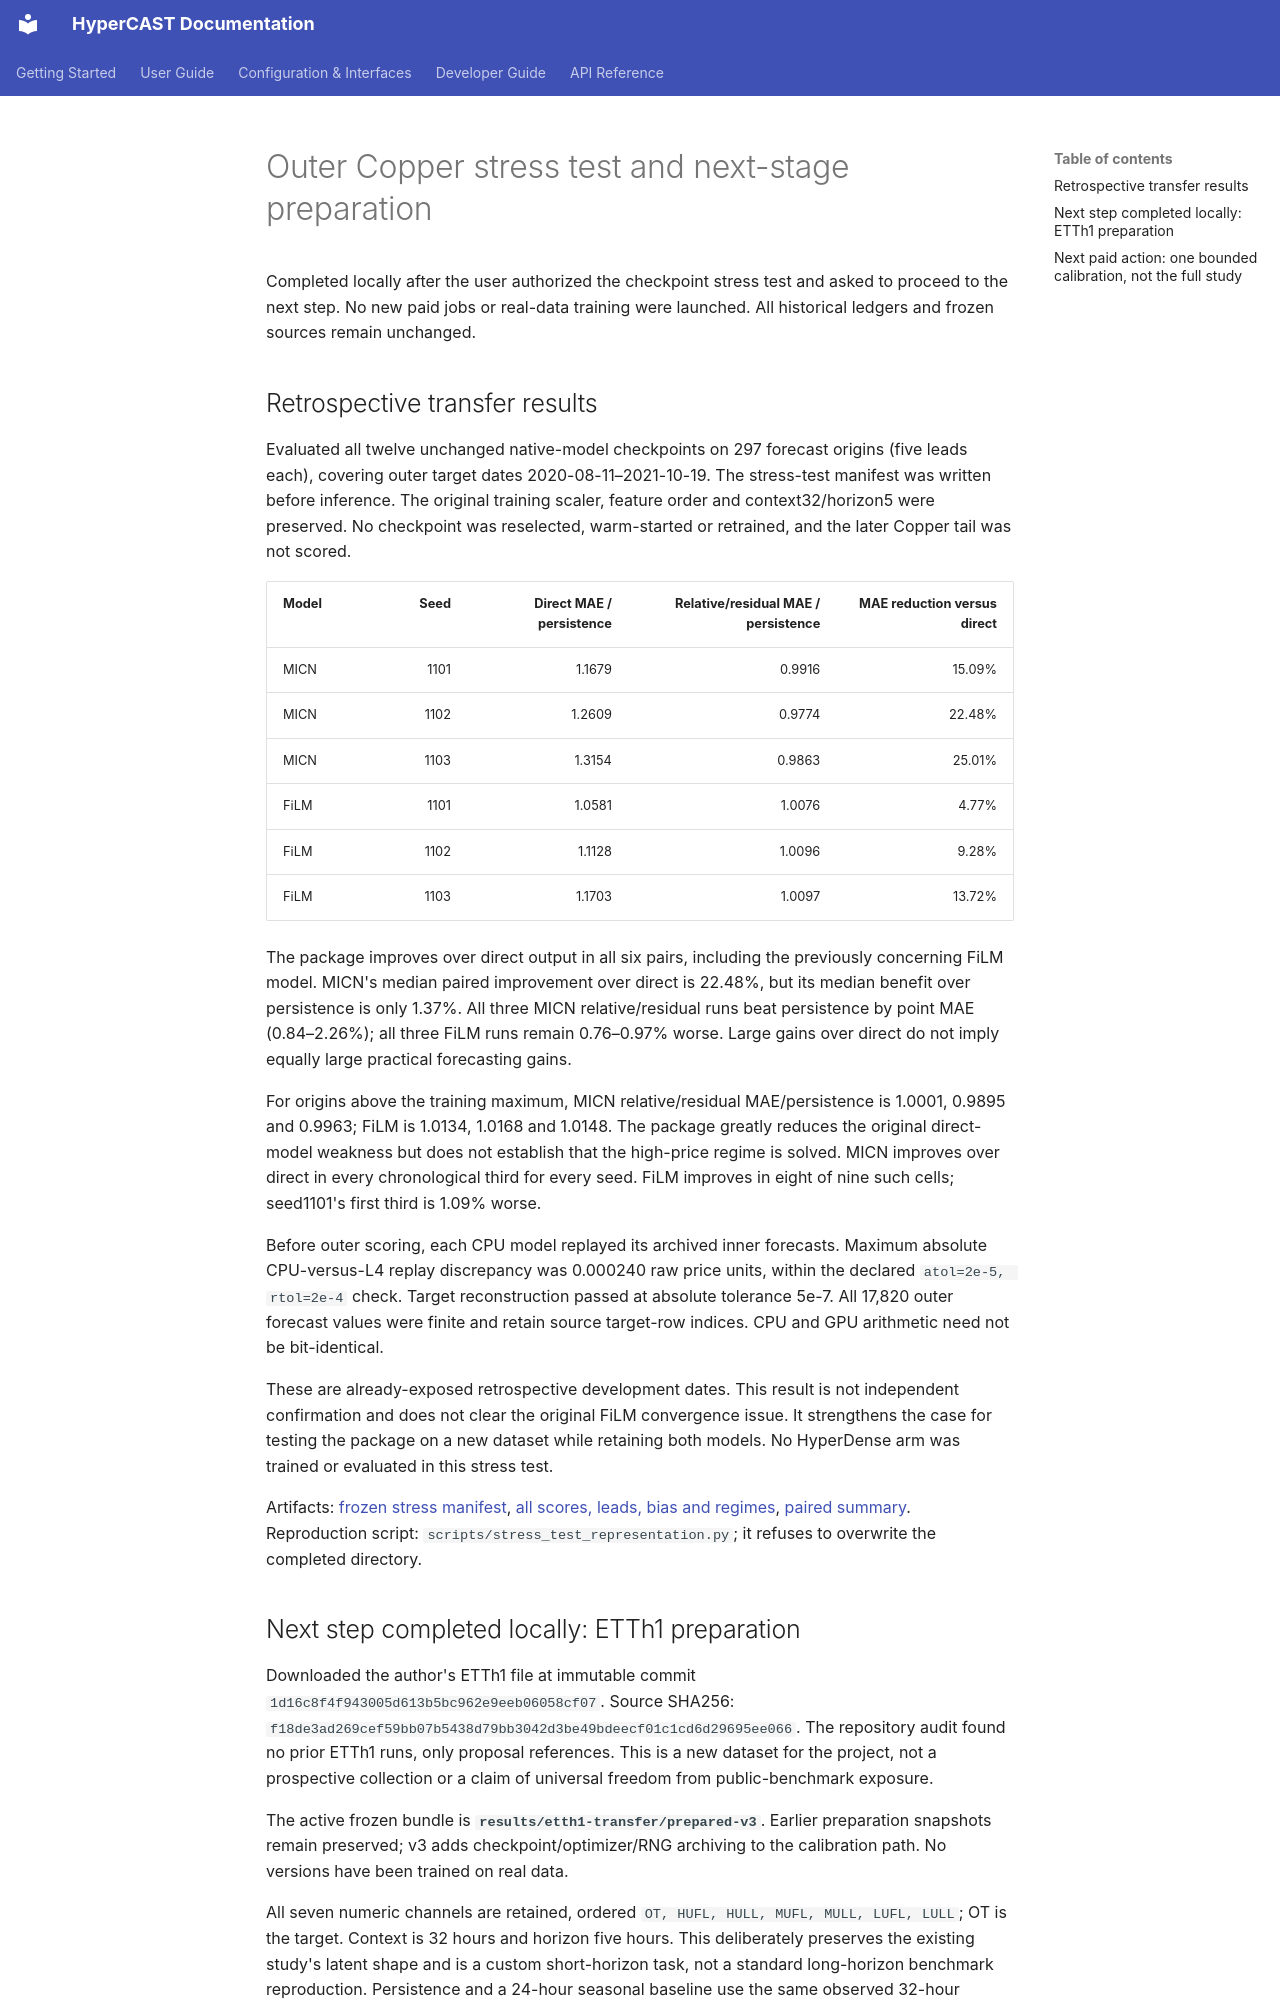

repository: w3joe/hypercast · page: hyperdense_outer_stress_and_etth1_preparation/index.html · generator: mkdocs

# Outer Copper stress test and next-stage preparation

Completed locally after the user authorized the checkpoint stress test and asked to proceed to the next step. No new paid jobs or real-data training were launched. All historical ledgers and frozen sources remain unchanged.

## Retrospective transfer results

Evaluated all twelve unchanged native-model checkpoints on 297 forecast origins (five leads each), covering outer target dates 2020-08-11–2021-10-19. The stress-test manifest was written before inference. The original training scaler, feature order and context32/horizon5 were preserved. No checkpoint was reselected, warm-started or retrained, and the later Copper tail was not scored.

| Model | Seed | Direct MAE / persistence | Relative/residual MAE / persistence | MAE reduction versus direct |
|---|---:|---:|---:|---:|
| MICN | 1101 | 1.1679 | 0.9916 | 15.09% |
| MICN | 1102 | 1.2609 | 0.9774 | 22.48% |
| MICN | 1103 | 1.3154 | 0.9863 | 25.01% |
| FiLM | 1101 | 1.0581 | 1.0076 | 4.77% |
| FiLM | 1102 | 1.1128 | 1.0096 | 9.28% |
| FiLM | 1103 | 1.1703 | 1.0097 | 13.72% |

The package improves over direct output in all six pairs, including the previously concerning FiLM model. MICN's median paired improvement over direct is 22.48%, but its median benefit over persistence is only 1.37%. All three MICN relative/residual runs beat persistence by point MAE (0.84–2.26%); all three FiLM runs remain 0.76–0.97% worse. Large gains over direct do not imply equally large practical forecasting gains.

For origins above the training maximum, MICN relative/residual MAE/persistence is 1.0001, 0.9895 and 0.9963; FiLM is 1.0134, 1.0168 and 1.0148. The package greatly reduces the original direct-model weakness but does not establish that the high-price regime is solved. MICN improves over direct in every chronological third for every seed. FiLM improves in eight of nine such cells; seed1101's first third is 1.09% worse.

Before outer scoring, each CPU model replayed its archived inner forecasts. Maximum absolute CPU-versus-L4 replay discrepancy was 0.000240 raw price units, within the declared `atol=2e-5, rtol=2e-4` check. Target reconstruction passed at absolute tolerance 5e-7. All 17,820 outer forecast values were finite and retain source target-row indices. CPU and GPU arithmetic need not be bit-identical.

These are already-exposed retrospective development dates. This result is not independent confirmation and does not clear the original FiLM convergence issue. It strengthens the case for testing the package on a new dataset while retaining both models. No HyperDense arm was trained or evaluated in this stress test.

Artifacts: [frozen stress manifest](../results/hyperdense-outer-stress-v1/manifest.json), [all scores, leads, bias and regimes](../results/hyperdense-outer-stress-v1/scores.json), [paired summary](../results/hyperdense-outer-stress-v1/summary.json). Reproduction script: `scripts/stress_test_representation.py`; it refuses to overwrite the completed directory.
